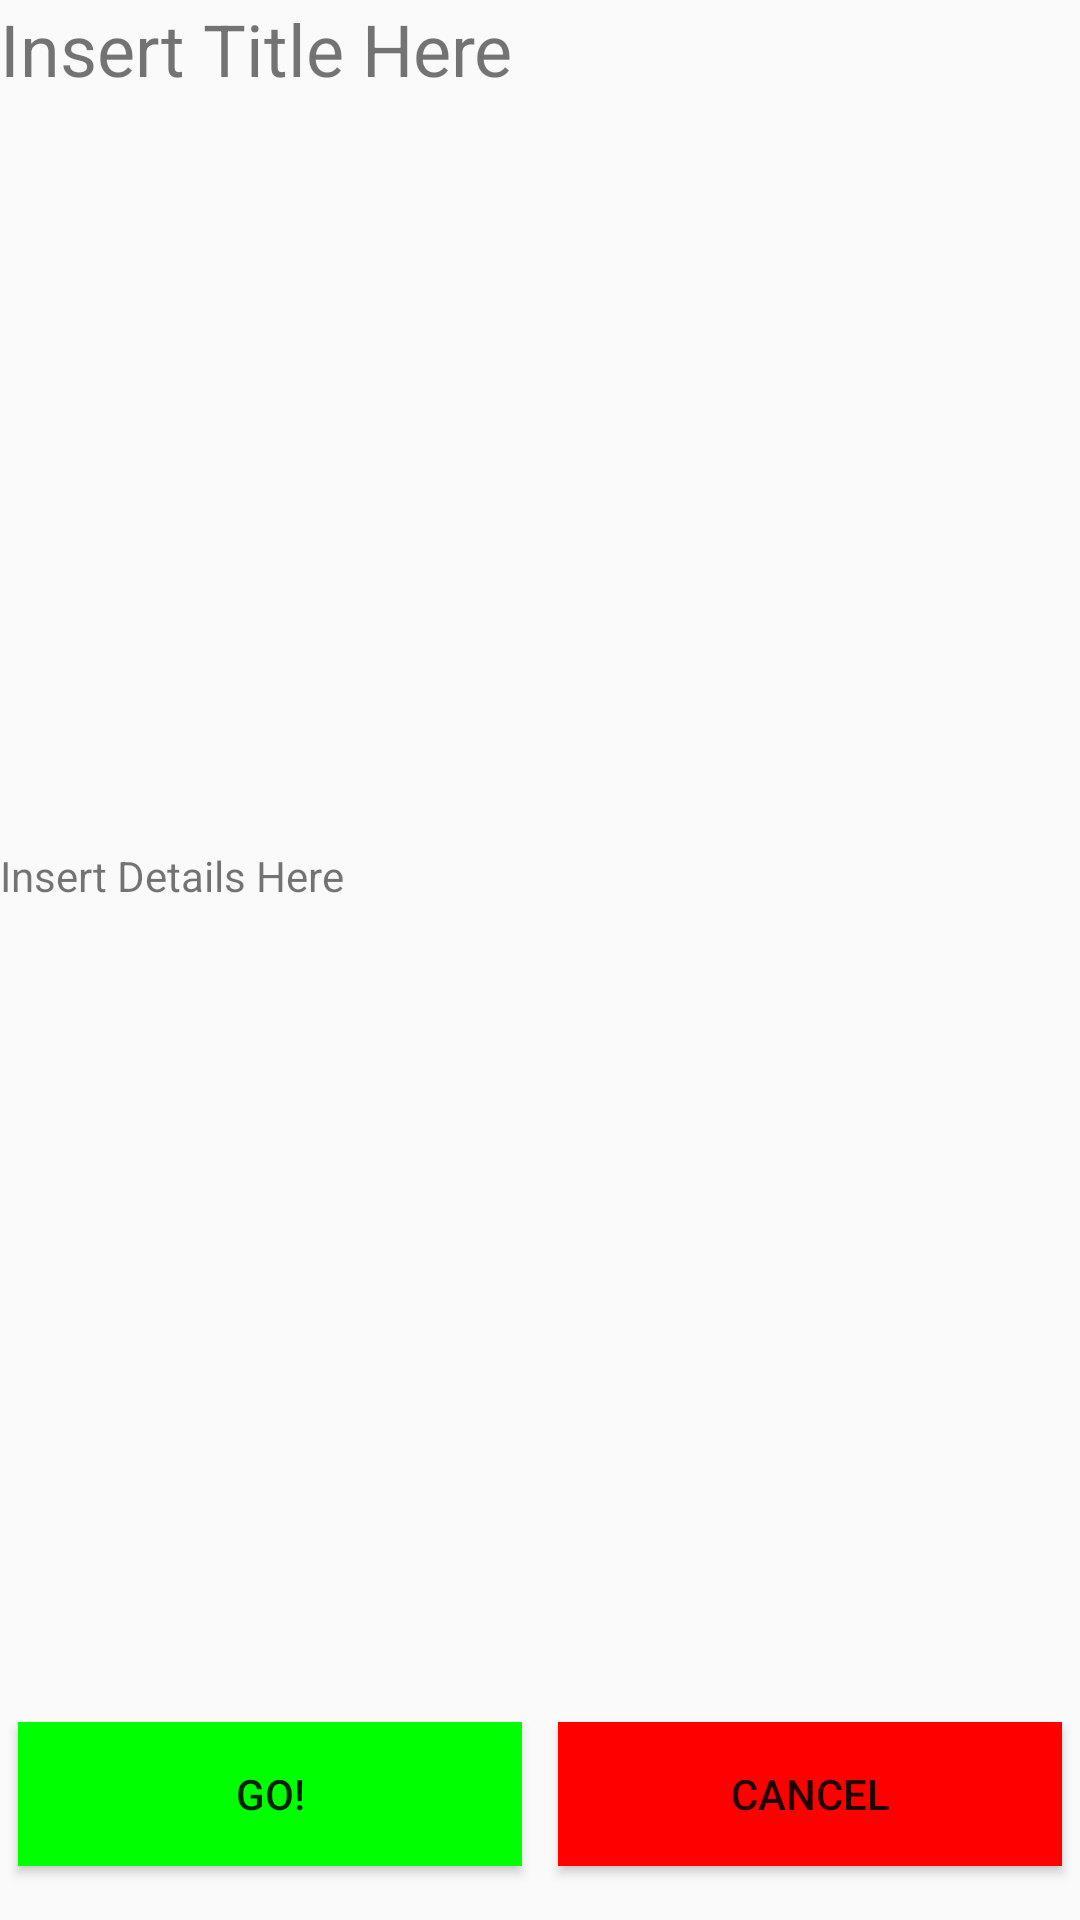

Produce the Android XML layout that renders to this screen, including the resource entries it uses.
<!-- AndroidManifest.xml: application theme AppTheme -->
<!-- res/layout/activity_adventure_details.xml -->
<?xml version="1.0" encoding="utf-8"?>
<LinearLayout xmlns:android="http://schemas.android.com/apk/res/android"
    xmlns:app="http://schemas.android.com/apk/res-auto"
    xmlns:tools="http://schemas.android.com/tools"
    android:layout_width="match_parent"
    android:layout_height="match_parent"
    android:orientation="vertical"
    tools:context="hellow.mobapde.com.helloworld.AdventureDetailsActivity">

    <TextView
        android:layout_width="wrap_content"
        android:layout_height="wrap_content"
        android:textSize="24dp"
        android:id="@+id/tv_adventure_viewed_title"
        android:text="Insert Title Here"/>

    <ImageView
        android:layout_width="match_parent"
        android:layout_height="250dp"
        android:id="@+id/iv_adventure_viewed_picture"
        android:src="@mipmap/ic_launcher"/>

    <TextView
        android:layout_width="wrap_content"
        android:layout_height="wrap_content"
        android:id="@+id/tv_adventure_viewed_details"
        android:text="Insert Details Here"/>

    <LinearLayout
        android:layout_width="match_parent"
        android:layout_height="match_parent"
        android:orientation="horizontal"
        android:gravity="bottom">

        <Button
            android:layout_width="match_parent"
            android:layout_height="wrap_content"
            android:text="Go!"
            android:layout_margin="6dp"
            android:background="#00FF00"
            android:layout_weight="1"
            android:id="@+id/btn_go"/>

        <Button
            android:layout_width="match_parent"
            android:layout_height="wrap_content"
            android:id="@+id/btn_cancel"
            android:layout_weight="1"
            android:layout_margin="6dp"
            android:background="#FF0000"
            android:text="Cancel"/>



    </LinearLayout>

</LinearLayout>
<!-- resources referenced by this layout -->
<resources>
  <style name="AppTheme" parent="@style/Theme.AppCompat.Light.NoActionBar">
          
          <item name="colorPrimary">@color/colorPrimary</item>
          <item name="colorPrimaryDark">@color/colorPrimaryDark</item>
          <item name="colorAccent">@color/colorAccent</item>
      </style>
  <color name="colorPrimary">#F44336</color>
  <color name="colorPrimaryDark">#d32f2f</color>
  <color name="colorAccent">#00E5FF</color>
</resources>
